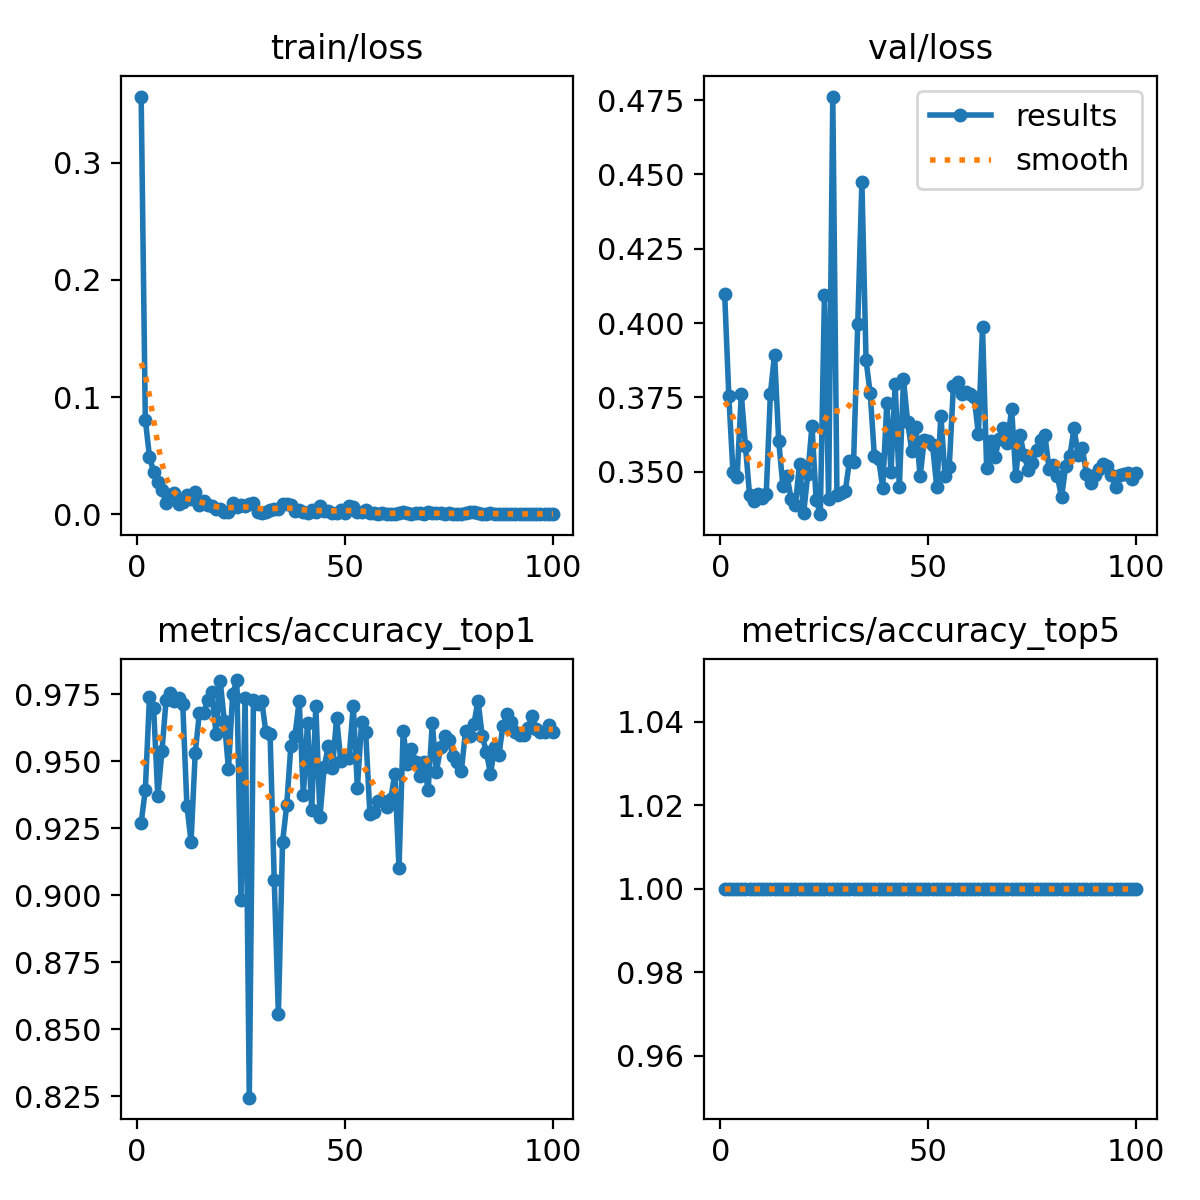

Source data for this figure (header and first rows):
epoch, train/loss, metrics/accuracy_top1, metrics/accuracy_top5, val/loss, lr/pg0, lr/pg1, lr/pg2
1, 0.3563, 0.927, 1, 0.4099, 0.0002368, 0.0002368, 0.0002368
2, 0.08069, 0.9393, 1, 0.3755, 0.0004701, 0.0004701, 0.0004701
3, 0.04918, 0.9738, 1, 0.3498, 0.0006987, 0.0006987, 0.0006987
4, 0.03617, 0.9698, 1, 0.3483, 0.0006928, 0.0006928, 0.0006928
5, 0.02757, 0.937, 1, 0.3761, 0.0006928, 0.0006928, 0.0006928
6, 0.02088, 0.9536, 1, 0.3586, 0.0006857, 0.0006857, 0.0006857
7, 0.00969, 0.9729, 1, 0.342, 0.0006787, 0.0006787, 0.0006787
8, 0.01611, 0.9752, 1, 0.3401, 0.0006716, 0.0006716, 0.0006716
9, 0.01789, 0.9723, 1, 0.3426, 0.0006645, 0.0006645, 0.0006645
10, 0.0092, 0.9736, 1, 0.341, 0.0006574, 0.0006574, 0.0006574
11, 0.01028, 0.9711, 1, 0.3426, 0.0006504, 0.0006504, 0.0006504
12, 0.01644, 0.9334, 1, 0.3762, 0.0006433, 0.0006433, 0.0006433
13, 0.01287, 0.92, 1, 0.3894, 0.0006362, 0.0006362, 0.0006362
14, 0.01909, 0.9529, 1, 0.3602, 0.0006292, 0.0006292, 0.0006292
15, 0.00766, 0.9679, 1, 0.3453, 0.0006221, 0.0006221, 0.0006221
16, 0.01095, 0.9679, 1, 0.3485, 0.000615, 0.000615, 0.000615
17, 0.00759, 0.9727, 1, 0.3408, 0.000608, 0.000608, 0.000608
18, 0.00689, 0.9757, 1, 0.3387, 0.0006009, 0.0006009, 0.0006009
19, 0.00438, 0.9602, 1, 0.3525, 0.0005938, 0.0005938, 0.0005938
20, 0.00454, 0.98, 1, 0.3361, 0.0005868, 0.0005868, 0.0005868
21, 0.00195, 0.965, 1, 0.3493, 0.0005797, 0.0005797, 0.0005797
22, 0.00214, 0.947, 1, 0.3654, 0.0005726, 0.0005726, 0.0005726
23, 0.00925, 0.975, 1, 0.3405, 0.0005656, 0.0005656, 0.0005656
24, 0.00627, 0.9802, 1, 0.3357, 0.0005585, 0.0005585, 0.0005585
25, 0.00753, 0.8984, 1, 0.4093, 0.0005514, 0.0005514, 0.0005514
26, 0.00693, 0.9736, 1, 0.3407, 0.0005443, 0.0005443, 0.0005443
27, 0.00844, 0.8245, 1, 0.4762, 0.0005373, 0.0005373, 0.0005373
28, 0.00988, 0.9729, 1, 0.342, 0.0005302, 0.0005302, 0.0005302
29, 0.00219, 0.9711, 1, 0.3429, 0.0005232, 0.0005232, 0.0005232
30, 0.00116, 0.9725, 1, 0.3434, 0.0005161, 0.0005161, 0.0005161
31, 0.00227, 0.9607, 1, 0.3535, 0.000509, 0.000509, 0.000509
32, 0.00334, 0.96, 1, 0.3531, 0.0005019, 0.0005019, 0.0005019
33, 0.00433, 0.9056, 1, 0.3995, 0.0004949, 0.0004949, 0.0004949
34, 0.00415, 0.8556, 1, 0.4474, 0.0004878, 0.0004878, 0.0004878
35, 0.00913, 0.9197, 1, 0.3875, 0.0004807, 0.0004807, 0.0004807
36, 0.00888, 0.9336, 1, 0.3763, 0.0004737, 0.0004737, 0.0004737
37, 0.00833, 0.9557, 1, 0.3553, 0.0004666, 0.0004666, 0.0004666
38, 0.00242, 0.9595, 1, 0.3544, 0.0004595, 0.0004595, 0.0004595
39, 0.00361, 0.9725, 1, 0.3446, 0.0004525, 0.0004525, 0.0004525
40, 0.00195, 0.9372, 1, 0.3731, 0.0004454, 0.0004454, 0.0004454
41, 0.00138, 0.9643, 1, 0.3499, 0.0004383, 0.0004383, 0.0004383
42, 0.00397, 0.9318, 1, 0.3795, 0.0004313, 0.0004313, 0.0004313
43, 0.00178, 0.9704, 1, 0.3447, 0.0004242, 0.0004242, 0.0004242
44, 0.00736, 0.9293, 1, 0.3811, 0.0004171, 0.0004171, 0.0004171
45, 0.00287, 0.9477, 1, 0.3666, 0.0004101, 0.0004101, 0.0004101
46, 0.00245, 0.9557, 1, 0.357, 0.000403, 0.000403, 0.000403
47, 0.00094, 0.9475, 1, 0.3649, 0.0003959, 0.0003959, 0.0003959
48, 0.0013, 0.9661, 1, 0.3484, 0.0003888, 0.0003888, 0.0003888
49, 0.00372, 0.9502, 1, 0.3608, 0.0003818, 0.0003818, 0.0003818
50, 0.00149, 0.9513, 1, 0.3602, 0.0003747, 0.0003747, 0.0003747
51, 0.00667, 0.9511, 1, 0.3588, 0.0003676, 0.0003676, 0.0003676
52, 0.00597, 0.9707, 1, 0.3448, 0.0003606, 0.0003606, 0.0003606
53, 0.00196, 0.94, 1, 0.3687, 0.0003535, 0.0003535, 0.0003535
54, 0.00196, 0.9645, 1, 0.3486, 0.0003464, 0.0003464, 0.0003464
55, 0.00347, 0.9607, 1, 0.3516, 0.0003394, 0.0003394, 0.0003394
56, 0.00077, 0.9302, 1, 0.3786, 0.0003323, 0.0003323, 0.0003323
57, 0.00107, 0.9309, 1, 0.38, 0.0003252, 0.0003252, 0.0003252
58, 0.0005, 0.935, 1, 0.3762, 0.0003182, 0.0003182, 0.0003182
59, 0.00148, 0.9352, 1, 0.3769, 0.0003111, 0.0003111, 0.0003111
60, 0.00044, 0.9327, 1, 0.3762, 0.000304, 0.000304, 0.000304
... 40 more rows
